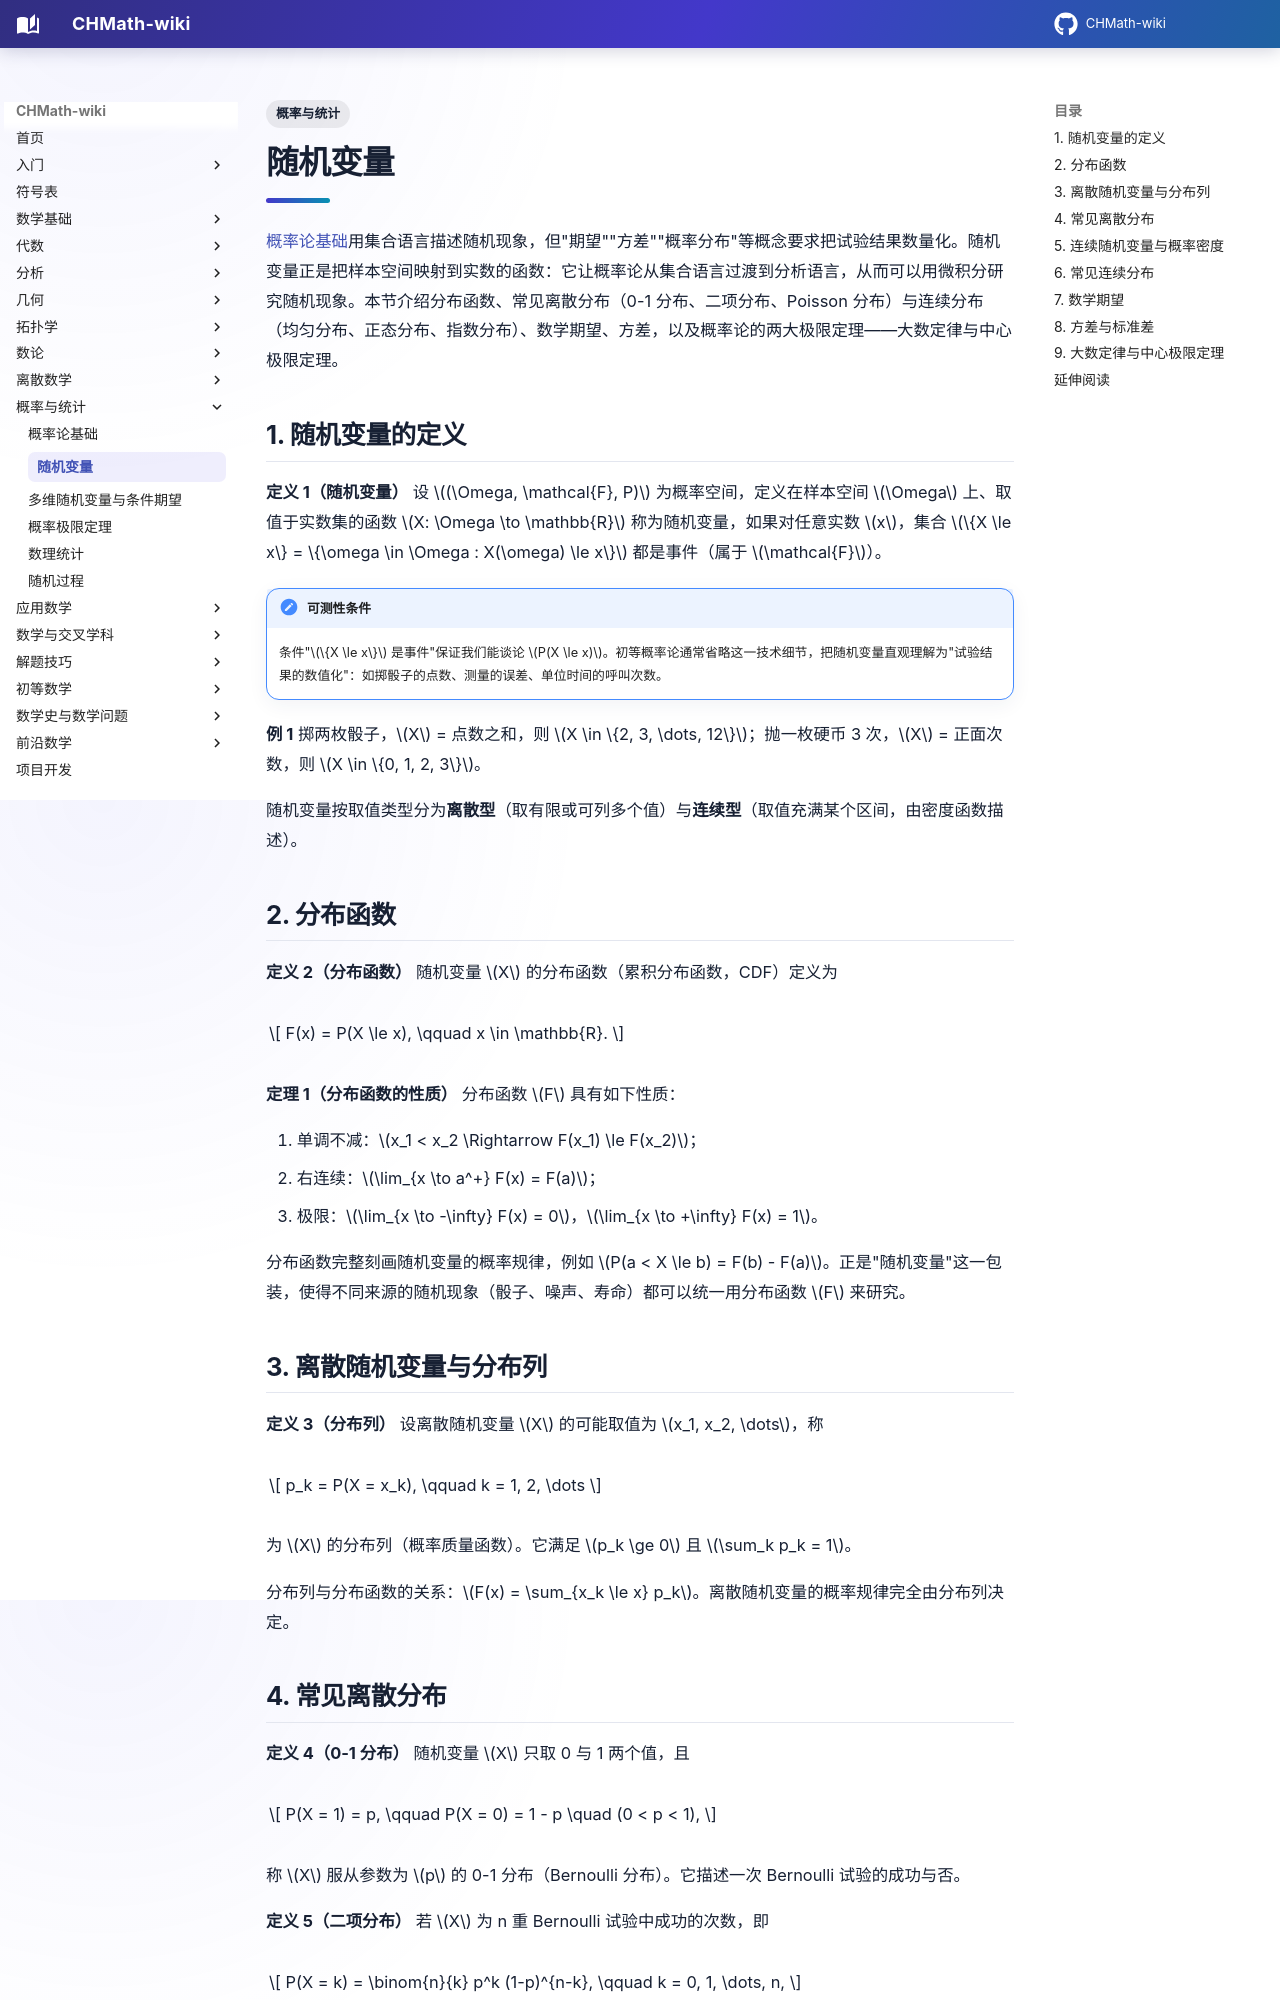

repository: FinParker/CHMath-wiki · page: probability_statistics/random_variables/index.html · generator: mkdocs

---
title: 随机变量
tags:
  - 概率与统计
---

# 随机变量

[概率论基础](basics.md)用集合语言描述随机现象，但"期望""方差""概率分布"等概念要求把试验结果数量化。随机变量正是把样本空间映射到实数的函数：它让概率论从集合语言过渡到分析语言，从而可以用微积分研究随机现象。本节介绍分布函数、常见离散分布（0-1 分布、二项分布、Poisson 分布）与连续分布（均匀分布、正态分布、指数分布）、数学期望、方差，以及概率论的两大极限定理——大数定律与中心极限定理。

## 1. 随机变量的定义

**定义 1（随机变量）** 设 $(\Omega, \mathcal{F}, P)$ 为概率空间，定义在样本空间 $\Omega$ 上、取值于实数集的函数 $X: \Omega \to \mathbb{R}$ 称为随机变量，如果对任意实数 $x$，集合 $\{X \le x\} = \{\omega \in \Omega : X(\omega) \le x\}$ 都是事件（属于 $\mathcal{F}$）。

!!! note "可测性条件"

    条件"$\{X \le x\}$ 是事件"保证我们能谈论 $P(X \le x)$。初等概率论通常省略这一技术细节，把随机变量直观理解为"试验结果的数值化"：如掷骰子的点数、测量的误差、单位时间的呼叫次数。

**例 1** 掷两枚骰子，$X$ = 点数之和，则 $X \in \{2, 3, \dots, 12\}$；抛一枚硬币 3 次，$X$ = 正面次数，则 $X \in \{0, 1, 2, 3\}$。

随机变量按取值类型分为**离散型**（取有限或可列多个值）与**连续型**（取值充满某个区间，由密度函数描述）。

## 2. 分布函数

**定义 2（分布函数）** 随机变量 $X$ 的分布函数（累积分布函数，CDF）定义为

$$
F(x) = P(X \le x), \qquad x \in \mathbb{R}.
$$

**定理 1（分布函数的性质）** 分布函数 $F$ 具有如下性质：

1. 单调不减：$x_1 < x_2 \Rightarrow F(x_1) \le F(x_2)$；
2. 右连续：$\lim_{x \to a^+} F(x) = F(a)$；
3. 极限：$\lim_{x \to -\infty} F(x) = 0$，$\lim_{x \to +\infty} F(x) = 1$。

分布函数完整刻画随机变量的概率规律，例如 $P(a < X \le b) = F(b) - F(a)$。正是"随机变量"这一包装，使得不同来源的随机现象（骰子、噪声、寿命）都可以统一用分布函数 $F$ 来研究。

## 3. 离散随机变量与分布列

**定义 3（分布列）** 设离散随机变量 $X$ 的可能取值为 $x_1, x_2, \dots$，称

$$
p_k = P(X = x_k), \qquad k = 1, 2, \dots
$$

为 $X$ 的分布列（概率质量函数）。它满足 $p_k \ge 0$ 且 $\sum_k p_k = 1$。

分布列与分布函数的关系：$F(x) = \sum_{x_k \le x} p_k$。离散随机变量的概率规律完全由分布列决定。
